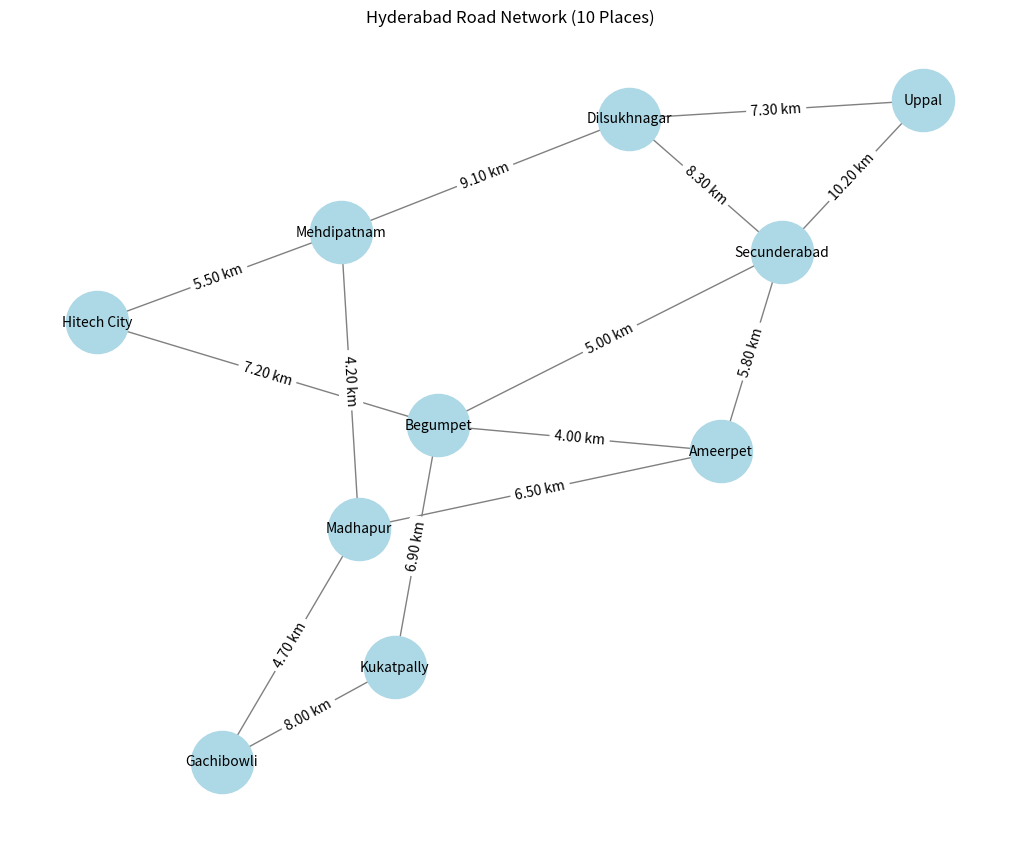

The matplotlib source for this figure:
import numpy as np
import networkx as nx
import matplotlib.pyplot as plt
import random
import time
from itertools import islice

# Define the graph with locations and distances
locations = {
    "Uppal": (0, 0),
    "Secunderabad": (2, 3),
    "Ameerpet": (5, 1),
    "Madhapur": (7, 4),
    "Gachibowli": (8, 2),
    "Dilsukhnagar": (3, 5),
    "Mehdipatnam": (6, 3),
    "Hitech City": (9, 6),
    "Begumpet": (4, 7),
    "Kukatpally": (10, 5)
}

# Define edges with distances in km
edges = {
    ("Uppal", "Secunderabad"): 10.2,
    ("Secunderabad", "Ameerpet"): 5.8,
    ("Ameerpet", "Madhapur"): 6.5,
    ("Madhapur", "Gachibowli"): 4.7,
    ("Gachibowli", "Kukatpally"): 8.0,
    ("Uppal", "Dilsukhnagar"): 7.3,
    ("Dilsukhnagar", "Mehdipatnam"): 9.1,
    ("Mehdipatnam", "Hitech City"): 5.5,
    ("Hitech City", "Begumpet"): 7.2,
    ("Begumpet", "Kukatpally"): 6.9,
    ("Ameerpet", "Begumpet"): 3.6,
    ("Dilsukhnagar", "Secunderabad"): 8.3,
    ("Mehdipatnam", "Madhapur"): 4.2,
    ("Begumpet", "Secunderabad"): 5.0,
    ("Begumpet", "Ameerpet"): 4.0
}

# Create a graph
G = nx.Graph()

# Add nodes
for node, pos in locations.items():
    G.add_node(node, pos=pos)

# Add edges with weights
for edge, distance in edges.items():
    G.add_edge(edge[0], edge[1], weight=distance)


# A* Algorithm Implementation
def a_star_search(graph, start, goal):
    return nx.astar_path(graph, start, goal, weight="weight")


# Ensure GA only generates valid routes
def create_valid_route(graph, nodes):
    while True:
        route = random.sample(nodes, len(nodes))
        if all(graph.has_edge(route[i], route[i+1]) for i in range(len(route) - 1)):
            return route  # Ensures that the route is fully connected

# Fitness function with validity check
def fitness(route, graph):
    total_distance = 0
    for i in range(len(route) - 1):
        if graph.has_edge(route[i], route[i + 1]):
            total_distance += graph[route[i]][route[i + 1]]['weight']
        else:
            return float('inf')  # Penalize invalid routes
    return 1 / (total_distance + 1e-6)


# Crossover ensuring valid routes
def crossover(parent1, parent2, graph):
    size = len(parent1)
    start, end = sorted(random.sample(range(size), 2))
    child = [None] * size
    child[start:end] = parent1[start:end]

    remaining = [node for node in parent2 if node not in child]
    pointer = 0
    for i in range(size):
        if child[i] is None:
            child[i] = remaining[pointer]
            pointer += 1

    return child if all(graph.has_edge(child[i], child[i+1]) for i in range(len(child)-1)) else parent1

# Mutation ensuring valid routes
def mutate(route, graph):
    i, j = sorted(random.sample(range(len(route)), 2))
    if graph.has_edge(route[i], route[j]):  # Swap only if edge exists
        route[i], route[j] = route[j], route[i]
    return route

# Genetic Algorithm with Elitism
def genetic_algorithm(graph, nodes, population_size=100, generations=500):
    population = [create_valid_route(graph, nodes) for _ in range(population_size)]

    for gen in range(generations):
        population.sort(key=lambda x: fitness(x, graph), reverse=True)

        # Keep track of best valid solutions
        best_fitness = fitness(population[0], graph)
        print(f"Generation {gen}: Best Fitness Score = {best_fitness}")

        # If GA starts producing invalid solutions, stop early
        if best_fitness == float('inf'):
            print("GA is losing valid solutions! Adjusting...")
            break

            # Elitism: Keep the top 10 valid routes
        next_gen = population[:10]
        for _ in range(population_size - 10):
            parent1, parent2 = random.sample(population[:50], 2)
            child = parent1[:len(parent1) // 2] + parent2[len(parent2) // 2:]
            if random.random() < 0.1:
                random.shuffle(child)  # Mutation by shuffling nodes
            next_gen.append(child)

        population = next_gen

    return population[0], fitness(population[0], graph)

# Hybrid Algorithm: A* + GA
def hybrid_algorithm(graph, start, goal, nodes, population_size=100, generations=500):
    initial_path = a_star_search(graph, start, goal)[1:-1]
    best_route, best_fitness = genetic_algorithm(graph, initial_path, population_size, generations)
    return [start] + best_route + [goal], best_fitness

def compute_route_distance(graph, route):
    if all(graph.has_edge(route[i], route[i+1]) for i in range(len(route) - 1)):
        return sum(graph[route[i]][route[i+1]]['weight'] for i in range(len(route) - 1))
    else:
        return float('inf')  # Assign a high penalty instead of crashing

# Compute execution times
start_time = time.time()
a_star_path = a_star_search(G, "Uppal", "Kukatpally")
a_star_time = time.time() - start_time

start_time = time.time()
ga_route, ga_fitness = genetic_algorithm(G, list(G.nodes)[1:-1])
ga_time = time.time() - start_time

start_time = time.time()
hybrid_route, hybrid_fitness = hybrid_algorithm(G, "Uppal", "Kukatpally", list(G.nodes)[1:-1])
hybrid_time = time.time() - start_time

# Compute K Shortest Paths execution time
start_time = time.time()
k = 5  # Number of shortest paths to retrieve
shortest_routes = list(islice(nx.shortest_simple_paths(G, source="Uppal", target="Kukatpally", weight="weight"), k))
shortest_time = time.time() - start_time

# Compute total distance for each route
shortest_routes_with_distance = []
for route in shortest_routes:
    total_distance = sum(G[route[i]][route[i+1]]['weight'] for i in range(len(route)-1))
    shortest_routes_with_distance.append((route, total_distance))

# Determine the best path based on distance
best_path = min(shortest_routes_with_distance, key=lambda x: x[1])

# Display all paths and the best path
print(f"\nAll {k} Shortest Routes Found:")
for i, (route, distance) in enumerate(shortest_routes_with_distance, start=1):
    print(f"Route {i} (Distance: {distance:.2f} km): {route}")

print(f"\nBest Path Based on Distance: {best_path[0]} (Distance: {best_path[1]:.2f} km)")

# Determine the best algorithm
execution_times = {
    "A* Algorithm": (a_star_time, compute_route_distance(G, a_star_path)),
    "Genetic Algorithm": (ga_time, compute_route_distance(G, ga_route) if ga_route else float('inf')),
    "Hybrid Algorithm": (hybrid_time, compute_route_distance(G, hybrid_route) if hybrid_route else float('inf')),
    "K Shortest Paths": (shortest_time, best_path[1])
}

best_algorithm = min(execution_times, key=lambda x: execution_times[x][1])

# Display results
print(f"\nA* Optimized Path: {a_star_path}")
print(f"Genetic Algorithm Optimized Route: {['Uppal'] + ga_route + ['Kukatpally']}")
print(f"Hybrid Algorithm Optimized Route: {hybrid_route}")

print(f"\nBest Performing Algorithm: {best_algorithm}")
for algo, (time_taken, distance) in execution_times.items():
    print(f"{algo}: Execution Time = {time_taken:.6f} sec, Distance = {distance:.2f} km")

# Visualize the Graph
plt.figure(figsize=(10, 8))
pos = nx.spring_layout(G)
nx.draw(G, pos, with_labels=True, node_size=2000, node_color="lightblue", edge_color="gray", font_size=10)
edge_labels = nx.get_edge_attributes(G, 'weight')
nx.draw_networkx_edge_labels(G, pos, edge_labels={(u, v): f"{d['weight']:.2f} km" for u, v, d in G.edges(data=True)})
plt.title("Hyderabad Road Network (10 Places)")
plt.show()
